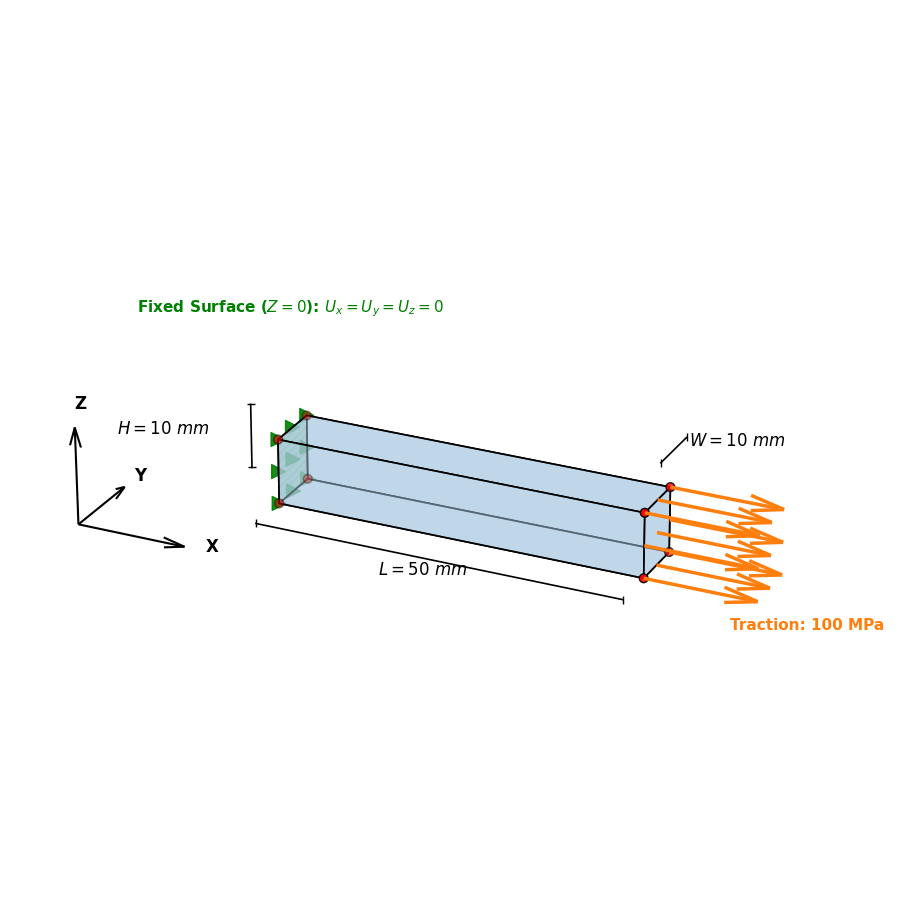

The script that saved this image:
import matplotlib.pyplot as plt
import numpy as np
from mpl_toolkits.mplot3d.art3d import Poly3DCollection

# 设置全局学术风格
plt.rcParams['font.family'] = 'Times New Roman'
plt.rcParams['font.size'] = 12

# 增加画布比例，防止边缘裁剪
fig = plt.figure(figsize=(12, 9))
ax = fig.add_subplot(111, projection='3d')

# 几何尺寸 L=50, W=10, H=10
L, W, H = 50, 10, 10

# 定义顶点坐标
vertices = np.array([
    [0, 0, 0], [L, 0, 0], [L, W, 0], [0, W, 0],
    [0, 0, H], [L, 0, H], [L, W, H], [0, W, H]
])

# 定义六个面
faces = [
    [vertices[0], vertices[1], vertices[5], vertices[4]], # Front
    [vertices[1], vertices[2], vertices[6], vertices[5]], # Right (Load)
    [vertices[2], vertices[3], vertices[7], vertices[6]], # Back
    [vertices[3], vertices[0], vertices[4], vertices[7]], # Left (Fixed)
    [vertices[0], vertices[1], vertices[2], vertices[3]], # Bottom
    [vertices[4], vertices[5], vertices[6], vertices[7]]  # Top
]

# 1. 绘制主体长方体
poly = Poly3DCollection(faces, facecolors='#adcbe3', linewidths=1.2, edgecolors='black', alpha=0.5)
ax.add_collection3d(poly)

# 2. 绘制红色节点
ax.scatter(vertices[:, 0], vertices[:, 1], vertices[:, 2], color='red', s=40, edgecolors='black', zorder=10)

# 3. 绘制绿色固定面 (X=0 平面)
fixed_face_verts = [[vertices[3], vertices[0], vertices[4], vertices[7]]]
fixed_poly = Poly3DCollection(fixed_face_verts, facecolors='green', alpha=0.3, hatch='////', edgecolor='green')
ax.add_collection3d(fixed_poly)

# 在固定面上增加三角形约束标记 (3x3分布)
fy, fz = np.meshgrid(np.linspace(0, W, 3), np.linspace(0, H, 3))
fx = np.zeros_like(fy)
ax.scatter(fx, fy, fz, color='green', marker='>', s=100, alpha=0.9, zorder=5)

# 4. 绘制橙色拉伸载荷箭头 (X=L 平面)
ly, lz = np.meshgrid(np.linspace(0, W, 3), np.linspace(0, H, 3))
lx = np.full_like(ly, L)
ax.quiver(lx, ly, lz, 15, 0, 0, color='#ff7f0e', linewidth=2.5, arrow_length_ratio=0.3)

# 5. 尺寸标注 (优化引出线距离以防裁剪)
# 标注 L
ax.plot([0, L], [-8, -8], [0, 0], color='black', lw=1.2, marker='|')
ax.text(L/2, -13, 0, '$L = 50$ mm', ha='center', style='italic')

# 标注 W (将其放置在远离中心的位置)
ax.plot([L+2, L+2], [0, W], [H+8, H+8], color='black', lw=1.2, marker='|')
ax.text(L+4, W/2, H+10, '$W = 10$ mm', ha='left', va='center', style='italic')

# 标注 H
ax.plot([-8, -8], [W, W], [0, H], color='black', lw=1.2, marker='_')
ax.text(-14, W, H/2, '$H = 10$ mm', ha='right', va='center', rotation=90, style='italic')

# 6. 自定义坐标轴 (移至左侧空白区)
off = -20
ax.quiver(off, off, 0, 15, 0, 0, color='black', lw=1.5, arrow_length_ratio=0.2)
ax.text(off+18, off, 0, 'X', weight='bold')
ax.quiver(off, off, 0, 0, 15, 0, color='black', lw=1.5, arrow_length_ratio=0.2)
ax.text(off, off+18, 0, 'Y', weight='bold')
ax.quiver(off, off, 0, 0, 0, 15, color='black', lw=1.5, arrow_length_ratio=0.2)
ax.text(off, off, 18, 'Z', weight='bold')

# 7. 文字标签 (增加偏移量，防止被切)
ax.text(L+20, W/2, -5, 'Traction: 100 MPa', color='#ff7f0e', fontsize=11, weight='bold', ha='center')
ax.text(0, W/2, H+18, 'Fixed Surface ($Z=0$): $U_x=U_y=U_z=0$', color='green', fontsize=11, weight='bold', ha='center')

# 8. 视角与显示范围控制 (关键：扩大边界防止裁剪)
ax.set_box_aspect((50, 20, 20))
ax.set_axis_off()

# 扩大坐标轴极限，为标注留出空间
ax.set_xlim([-25, 75])
ax.set_ylim([-20, 30])
ax.set_zlim([-10, 35])

# 视角微调
ax.view_init(elev=25, azim=-65)

# 强制调整子图边距
plt.subplots_adjust(left=0, right=1, bottom=0, top=1)

# 导出图片
output_path = 'FEA_Model_Complete.png'
plt.savefig(output_path, dpi=300, bbox_inches='tight', pad_inches=0.5)
plt.show()

print(f"✅ 图片已成功保存至: {output_path}，所有标注均已完整保留！")
